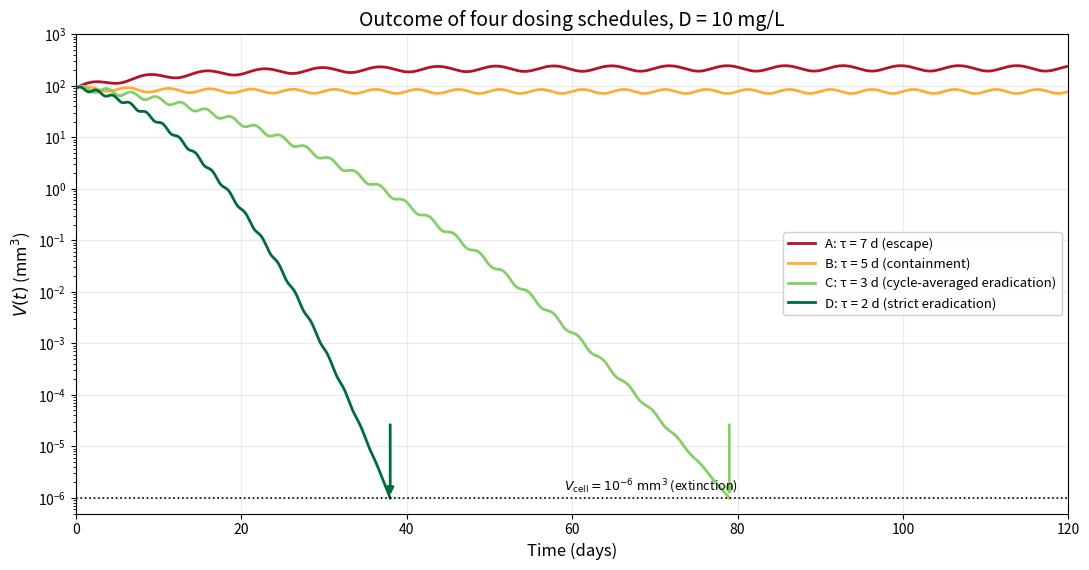

Write the Python code that produced this figure.
# -*- coding: utf-8 -*-
"""Fig.4.ipynb

Automatically generated by Colab.

Original file is located at
    https://colab.research.google.com/drive/1sSUyjPGQUxZ28YKvLcfvUxphqtMeSzEe
"""

import numpy as np
import matplotlib.pyplot as plt

# ======================================================
# Outcome of four dosing schedules: D = 10 mg/L
# ======================================================

V0 = 90.0                 # Initial tumor volume (mm^3)
V_cell = 1e-6             # Extinction threshold (mm^3)
T_end = 120
dt = 0.02

t = np.arange(0, T_end + dt, dt)

# Dosing intervals
tau_A = 7
tau_B = 5
tau_C = 3
tau_D = 2

# ======================================================
# Schedule A: Escape, tau = 7 days
# ======================================================
VA_mean = 90 + 130 * (1 - np.exp(-t / 15))
VA = VA_mean * (
    1 + 0.12 * np.sin(2 * np.pi * t / tau_A)
)

# ======================================================
# Schedule B: Bounded containment, tau = 5 days
# ======================================================
VB_mean = 90 - 12 * (1 - np.exp(-t / 10))
VB = VB_mean * (
    1 + 0.09 * np.sin(2 * np.pi * t / tau_B)
)

# ======================================================
# Schedule C: Cycle-averaged eradication, tau = 3 days
# Target extinction around day 79
# ======================================================
tC_ext = 79.0

# Smooth decline followed by accelerated collapse
kC = 0.025
qC = (
    np.log(V0 / V_cell) - kC * tC_ext
) / (tC_ext ** 2)

tC = t[t <= tC_ext]
VC_base = V0 * np.exp(-kC * tC - qC * tC**2)

# Dosing-related oscillations, tapered near extinction
ampC = 0.12 * np.maximum(0, 1 - (tC / tC_ext)**8)
VC = VC_base * (
    1 + ampC * np.sin(2 * np.pi * tC / tau_C)
)
VC = np.maximum(VC, V_cell)
VC[-1] = V_cell

# ======================================================
# Schedule D: Strict eradication, tau = 2 days
# Target extinction around day 38
# ======================================================
tD_ext = 38.0

kD = 0.035
qD = (
    np.log(V0 / V_cell) - kD * tD_ext
) / (tD_ext ** 2)

tD = t[t <= tD_ext]
VD_base = V0 * np.exp(-kD * tD - qD * tD**2)

ampD = 0.08 * np.maximum(0, 1 - (tD / tD_ext)**8)
VD = VD_base * (
    1 + ampD * np.sin(2 * np.pi * tD / tau_D)
)
VD = np.maximum(VD, V_cell)
VD[-1] = V_cell

# ======================================================
# Plot
# ======================================================
fig, ax = plt.subplots(figsize=(11, 5.8))

ax.plot(t, VA, color="#b5122b", lw=2,
        label="A: τ = 7 d (escape)")

ax.plot(t, VB, color="#ffad32", lw=2,
        label="B: τ = 5 d (containment)")

ax.plot(tC, VC, color="#83cf68", lw=2,
        label="C: τ = 3 d (cycle-averaged eradication)")

ax.plot(tD, VD, color="#006b3c", lw=2,
        label="D: τ = 2 d (strict eradication)")

# Extinction threshold
ax.axhline(
    V_cell, color="black", linestyle=":",
    linewidth=1.2
)

# Extinction arrows
ax.annotate(
    "", xy=(tD_ext, V_cell),
    xytext=(tD_ext, 3e-5),
    arrowprops=dict(arrowstyle="-|>", color="#006b3c", lw=2)
)

ax.annotate(
    "", xy=(tC_ext, V_cell),
    xytext=(tC_ext, 3e-5),
    arrowprops=dict(arrowstyle="-|>", color="#83cf68", lw=2)
)

# Threshold annotation
ax.text(
    59, 1.35e-6,
    r"$V_{\mathrm{cell}}=10^{-6}\ \mathrm{mm}^3$ (extinction)",
    fontsize=9
)

# Axes and labels
ax.set_yscale("log")
ax.set_xlim(0, 120)
ax.set_ylim(5e-7, 1e3)

ax.set_xticks(np.arange(0, 121, 20))
ax.set_title(
    "Outcome of four dosing schedules, D = 10 mg/L",
    fontsize=14
)
ax.set_xlabel("Time (days)", fontsize=12)
ax.set_ylabel(r"$V(t)$ (mm$^3$)", fontsize=12)

ax.grid(True, which="major", alpha=0.25)

ax.legend(
    loc="center right",
    fontsize=9.5,
    framealpha=0.9
)

plt.tight_layout()
plt.savefig(
    "four_dosing_schedules.png",
    dpi=300,
    bbox_inches="tight"
)
plt.show()
